Run: headless pygame with SDL's dummy video driver; simulated clock (each Clock.tick advances the game by its frame time, no real sleeping); random seed 0; keys injected as events and as key.get_pressed() state; no mouse input.
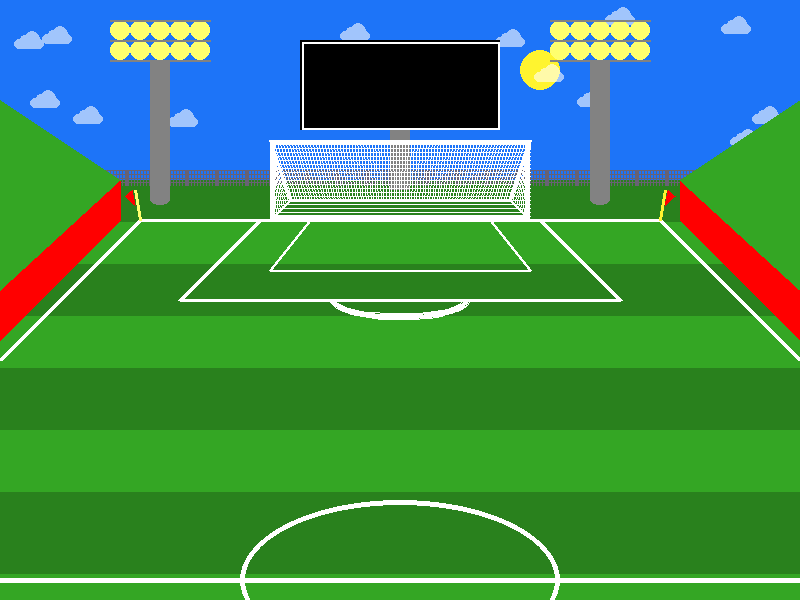
Frame 1 of 4 · flips 1–60 · no input
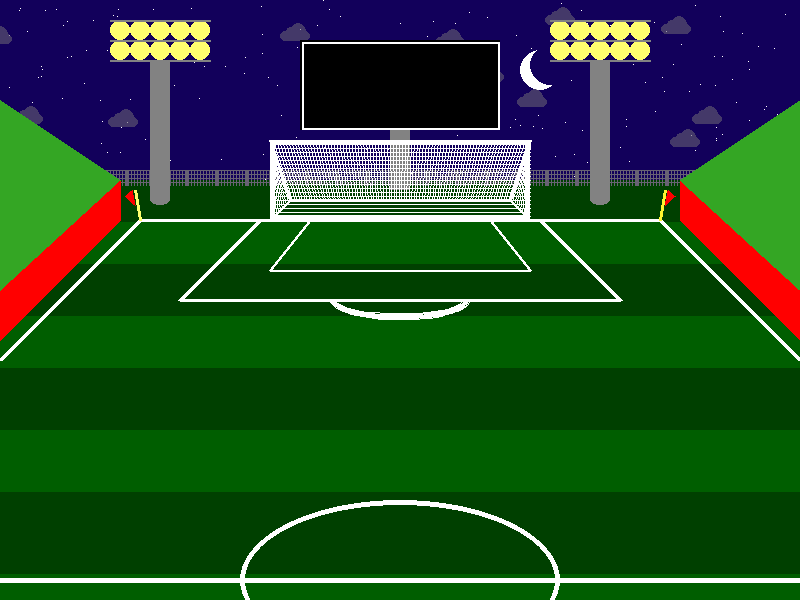
Frame 2 of 4 · flips 61–180 · tapped SPACE, RETURN · held RIGHT (→), D
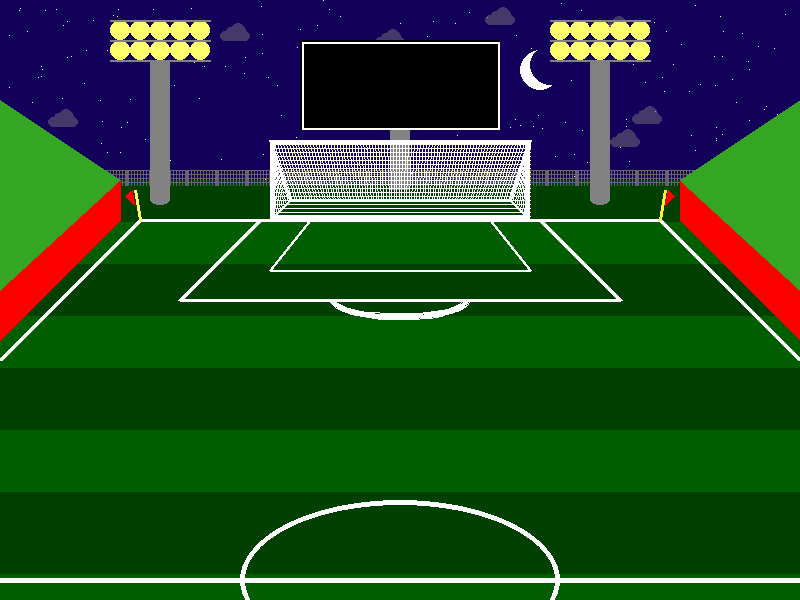
Frame 3 of 4 · flips 181–300 · held DOWN (↓), S
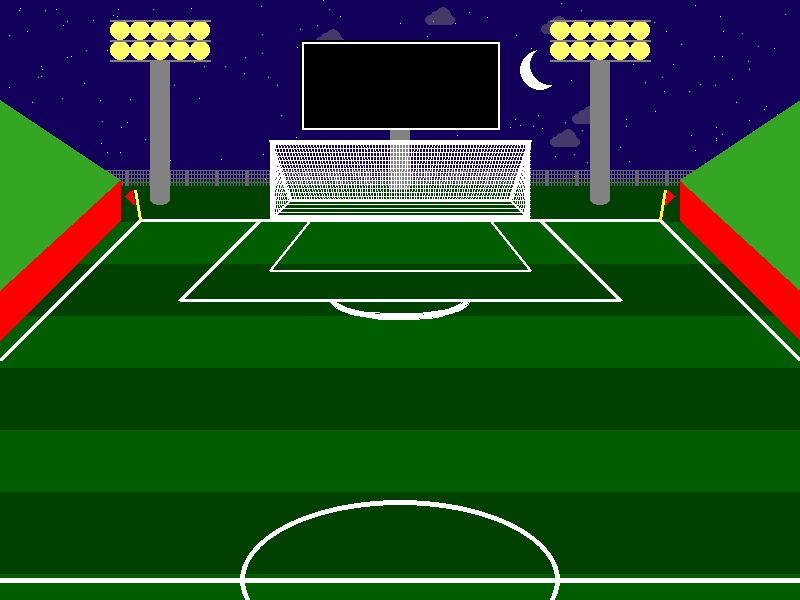
Frame 4 of 4 · flips 301–420 · held LEFT (←), A, UP (↑), W

The pygame program that drew these frames:

# Imports
import pygame
import math
import random

# Initialize game engine
pygame.init()


# Window
SIZE = (800, 600)
TITLE = "Major League Soccer"
screen = pygame.display.set_mode(SIZE)
pygame.display.set_caption(TITLE)


# Timer
clock = pygame.time.Clock()
refresh_rate = 60


# Colors
''' add colors you use as RGB values here '''
RED = (255, 0, 0)
GREEN = (52, 166, 36)
BLUE = (29, 116, 248)
WHITE = (255, 255, 255)
BLACK = (0, 0, 0)
ORANGE = (255, 125, 0)
DARK_BLUE = (18, 0, 91)
DARK_GREEN = (0, 94, 0)
GRAY = (130, 130, 130)
YELLOW = (255, 255, 110)
SILVER = (200, 200, 200)
DAY_GREEN = (41, 129, 29)
NIGHT_GREEN = (0, 64, 0)
BRIGHT_YELLOW = (255, 244, 47)
NIGHT_GRAY = (104, 98, 115)
ck = (127, 33, 33)

DARKNESS = pygame.Surface(SIZE)
DARKNESS.set_alpha(200)
DARKNESS.fill((0, 0, 0))

SEE_THROUGH = pygame.Surface((800, 180))
SEE_THROUGH.set_alpha(150)
SEE_THROUGH.fill((124, 118, 135))

def draw_cloud(x, y):
    pygame.draw.ellipse(SEE_THROUGH, cloud_color, [x, y + 8, 10, 10])
    pygame.draw.ellipse(SEE_THROUGH, cloud_color, [x + 6, y + 4, 8, 8])
    pygame.draw.ellipse(SEE_THROUGH, cloud_color, [x + 10, y, 16, 16])
    pygame.draw.ellipse(SEE_THROUGH, cloud_color, [x + 20, y + 8, 10, 10])
    pygame.draw.rect(SEE_THROUGH, cloud_color, [x + 6, y + 8, 18, 10])

# Config
lights_on = True
day = True

stars = []
for n in range(200):
    x = random.randrange(0, 800)
    y = random.randrange(0, 200)
    r = random.randrange(1, 2)
    stars.append([x, y, r, r])

clouds = []
for i in range(20):
    x = random.randrange(-100, 1600)
    y = random.randrange(0, 150)
    clouds.append([x, y])
    
# Game loop
done = False

while not done:
    # Event processing (React to key presses, mouse clicks, etc.)
    ''' for now, we'll just check to see if the X is clicked '''
    for event in pygame.event.get():
        if event.type == pygame.QUIT:
            done = True
        elif event.type == pygame.KEYDOWN:
            if event.key == pygame.K_l:
                lights_on = not lights_on
            elif event.key == pygame.K_d:
                day = not day

    # Game logic (Check for collisions, update points, etc.)
    ''' leave this section alone for now ''' 
    if lights_on:
        light_color = YELLOW
    else:
        light_color = SILVER

    if day:
        sky_color = BLUE
        field_color = GREEN
        stripe_color = DAY_GREEN
        cloud_color = WHITE
    else:
        sky_color = DARK_BLUE
        field_color = DARK_GREEN
        stripe_color = NIGHT_GREEN
        cloud_color = NIGHT_GRAY

    for c in clouds:
        c[0] -= 0.5

        if c[0] < -100:
            c[0] = random.randrange(800, 1600)
            c[1] = random.randrange(0, 150)
            
    # Drawing code (Describe the picture. It isn't actually drawn yet.)
    screen.fill(sky_color)
    SEE_THROUGH.fill(ck)
    SEE_THROUGH.set_colorkey(ck)
    
    if not day:
    #stars
        for s in stars:
            pygame.draw.ellipse(screen, WHITE, s)




    pygame.draw.rect(screen, field_color, [0, 180, 800 , 420])
    pygame.draw.rect(screen, stripe_color, [0, 180, 800, 42])
    pygame.draw.rect(screen, stripe_color, [0, 264, 800, 52])
    pygame.draw.rect(screen, stripe_color, [0, 368, 800, 62])
    pygame.draw.rect(screen, stripe_color, [0, 492, 800, 82])


    '''fence'''
    y = 170
    for x in range(5, 800, 30):
        pygame.draw.polygon(screen, NIGHT_GRAY, [[x + 2, y], [x + 2, y + 15], [x, y + 15], [x, y]])

    y = 170
    for x in range(5, 800, 3):
        pygame.draw.line(screen, NIGHT_GRAY, [x, y], [x, y + 15], 1)

    x = 0
    for y in range(170, 185, 4):
        pygame.draw.line(screen, NIGHT_GRAY, [x, y], [x + 800, y], 1)

    if day:
        pygame.draw.ellipse(screen, BRIGHT_YELLOW, [520, 50, 40, 40])
    else:
        pygame.draw.ellipse(screen, WHITE, [520, 50, 40, 40]) 
        pygame.draw.ellipse(screen, sky_color, [530, 45, 40, 40])

    
    
    for c in clouds:
        draw_cloud(c[0], c[1])
    screen.blit(SEE_THROUGH, (0, 0))   
    

    #out of bounds lines
    pygame.draw.line(screen, WHITE, [0, 580], [800, 580], 5)
    #left
    pygame.draw.line(screen, WHITE, [0, 360], [140, 220], 5)
    pygame.draw.line(screen, WHITE, [140, 220], [660, 220], 3)
    #right
    pygame.draw.line(screen, WHITE, [660, 220], [800, 360], 5)

    #safety circle
    pygame.draw.ellipse(screen, WHITE, [240, 500, 320, 160], 5)

    #18 yard line goal box
    pygame.draw.line(screen, WHITE, [260, 220], [180, 300], 5)
    pygame.draw.line(screen, WHITE, [180, 300], [620, 300], 3)
    pygame.draw.line(screen, WHITE, [620, 300], [540, 220], 5)

    #arc at the top of the goal box
    pygame.draw.arc(screen, WHITE, [330, 280, 140, 40], math.pi, 2 * math.pi, 5)
    
    # function to draw score board in the center of the screen behind goal net
    def score_board(pole_thick,board_length,board_height):
        pygame.draw.rect(screen, GRAY, [390, 120, pole_thick, 70])
        pygame.draw.rect(screen, BLACK, [400- board_length//2, 40, board_length, board_height])
        pygame.draw.rect(screen, WHITE, [402 - board_length//2, 42, board_length-2, board_height-2], 2)

    #drawing the score baord
    score_board(20, 200, 90)

    #goal is always in the center just like the board
    #drawing a goal with net in the center of the screen
    def goal(length,height,color):
        left_index = 400 - length // 2
        pygame.draw.rect(screen, color, [left_index, 140, length, height], 5)
        lowerlength = length - 40
        lowerIndex = 400 - lowerlength // 2
        pygame.draw.line(screen, color, [lowerIndex, 200], [400 + lowerlength // 2 , 200], 3)

        pygame.draw.line(screen, color, [left_index, 220], [420 - length // 2, 200], 3)
        pygame.draw.line(screen, color, [400 + length // 2, 220], [380 + length // 2, 200], 3)

        pygame.draw.line(screen, WHITE, [left_index, 140], [420 - length // 2, 200], 3)
        pygame.draw.line(screen, WHITE, [400 + length // 2, 140], [380 + length // 2, 200], 3)

        #goal net vertical 
        for i in range(1, length // 3 + 1):
            slice = lowerlength / ( length / 3 )
            pygame.draw.line(screen,color,[left_index + i * 3 ,140],[lowerIndex + i * slice , 200],1)
        #goal net horizontal
        for i in range(1,height // 4 ):
            pygame.draw.line(screen, color, [left_index , 140 + 4 * i], [400 + length // 2 , 140 + 4 * i], 1)

        #goal net left and right triagle
        for i in range(1,9):
            pygame.draw.line(screen, color, [left_index, 140], [left_index + 2 + 2 * i, 218 - 2 * i], 1)
            pygame.draw.line(screen, color, [400 + length // 2, 140], [398 + length // 2 - 2 * i, 218 - 2 * i], 1)

    #drawing goal and its net based on its length, height, and color
    goal(260,80,WHITE) 

    #function to draw line goal box based on color
    def draw_line_goal_box(color):
        pygame.draw.line(screen, color, [310, 220], [270, 270], 3)
        pygame.draw.line(screen, color, [270, 270], [530, 270], 2)
        pygame.draw.line(screen, color, [530, 270], [490, 220], 3)
    
    draw_line_goal_box(WHITE)

    #function to draw light based on its x index
    def draw_light(x_index):
        pygame.draw.rect(screen, GRAY, [x_index, 60, 20, 140])
        pygame.draw.ellipse(screen, GRAY, [x_index, 195, 20, 10])

        pygame.draw.line(screen, GRAY, [x_index - 40, 60], [x_index + 60, 60], 2)
        pygame.draw.ellipse(screen, light_color, [x_index - 40, 40, 20, 20])
        pygame.draw.ellipse(screen, light_color, [x_index - 20, 40, 20, 20])
        pygame.draw.ellipse(screen, light_color, [x_index , 40, 20, 20])
        pygame.draw.ellipse(screen, light_color, [x_index + 20, 40, 20, 20])
        pygame.draw.ellipse(screen, light_color, [x_index + 40, 40, 20, 20])
        pygame.draw.line(screen, GRAY, [x_index - 40, 40], [x_index + 60, 40], 2)
        pygame.draw.ellipse(screen, light_color, [x_index - 40, 20, 20, 20])
        pygame.draw.ellipse(screen, light_color, [x_index - 20, 20, 20, 20])
        pygame.draw.ellipse(screen, light_color, [x_index, 20, 20, 20])
        pygame.draw.ellipse(screen, light_color, [x_index + 20, 20, 20, 20])
        pygame.draw.ellipse(screen, light_color, [x_index + 40, 20, 20, 20])
        pygame.draw.line(screen, GRAY, [x_index - 40, 20], [x_index + 60, 20], 2)
    
    #drawing left and right light
    draw_light(150)
    draw_light(590)

    #function to draw left and right stands 
    def draw_stand(front_color,back_color):
        pygame.draw.polygon(screen, front_color, [[680, 220], [800, 340], [800, 290], [680, 180]])
        pygame.draw.polygon(screen, back_color, [[680, 180], [800, 100], [800, 290]])
        pygame.draw.polygon(screen, front_color, [[120, 220], [0, 340], [0, 290], [120, 180]])
        pygame.draw.polygon(screen, back_color, [[120, 180], [0, 100], [0, 290]])

    #draw left and right stands
    draw_stand(RED,GREEN)

    #draw flag that is tilted left based on xy index and its color
    def draw_left_flag(stick_color, flag_color, x, y):
        pygame.draw.line(screen, stick_color, [x + 5, y + 30], [x, y], 3)
        pygame.draw.polygon(screen, flag_color, [[x - 3, y], [x - 10, y + 6], [ x, y + 15]])

    #draw flag that is tilted right based on xy index and its color
    def draw_right_flag(stick_color, flag_color, x, y):
        pygame.draw.line(screen, stick_color, [x - 5, y + 30], [x, y], 3)
        pygame.draw.polygon(screen, flag_color, [[x + 3, y], [x + 10, y + 6], [x, y + 15]])

    draw_left_flag(YELLOW, RED, 135, 190)
    draw_right_flag(BRIGHT_YELLOW, RED, 665, 190)

    # DARKNESS
    if not day and not lights_on:
        screen.blit(DARKNESS, (0, 0))    
    
    #pygame.draw.polygon(screen, BLACK, [[200, 200], [50,400], [600, 500]], 10)

    ''' angles for arcs are measured in radians (a pre-cal topic) '''
    #pygame.draw.arc(screen, ORANGE, [100, 100, 100, 100], 0, math.pi/2, 1)
    #pygame.draw.arc(screen, BLACK, [100, 100, 100, 100], 0, math.pi/2, 50)


    # Update screen (Actually draw the picture in the window.)
    pygame.display.flip()


    # Limit refresh rate of game loop 
    clock.tick(refresh_rate)


# Close window and quit
pygame.quit()
